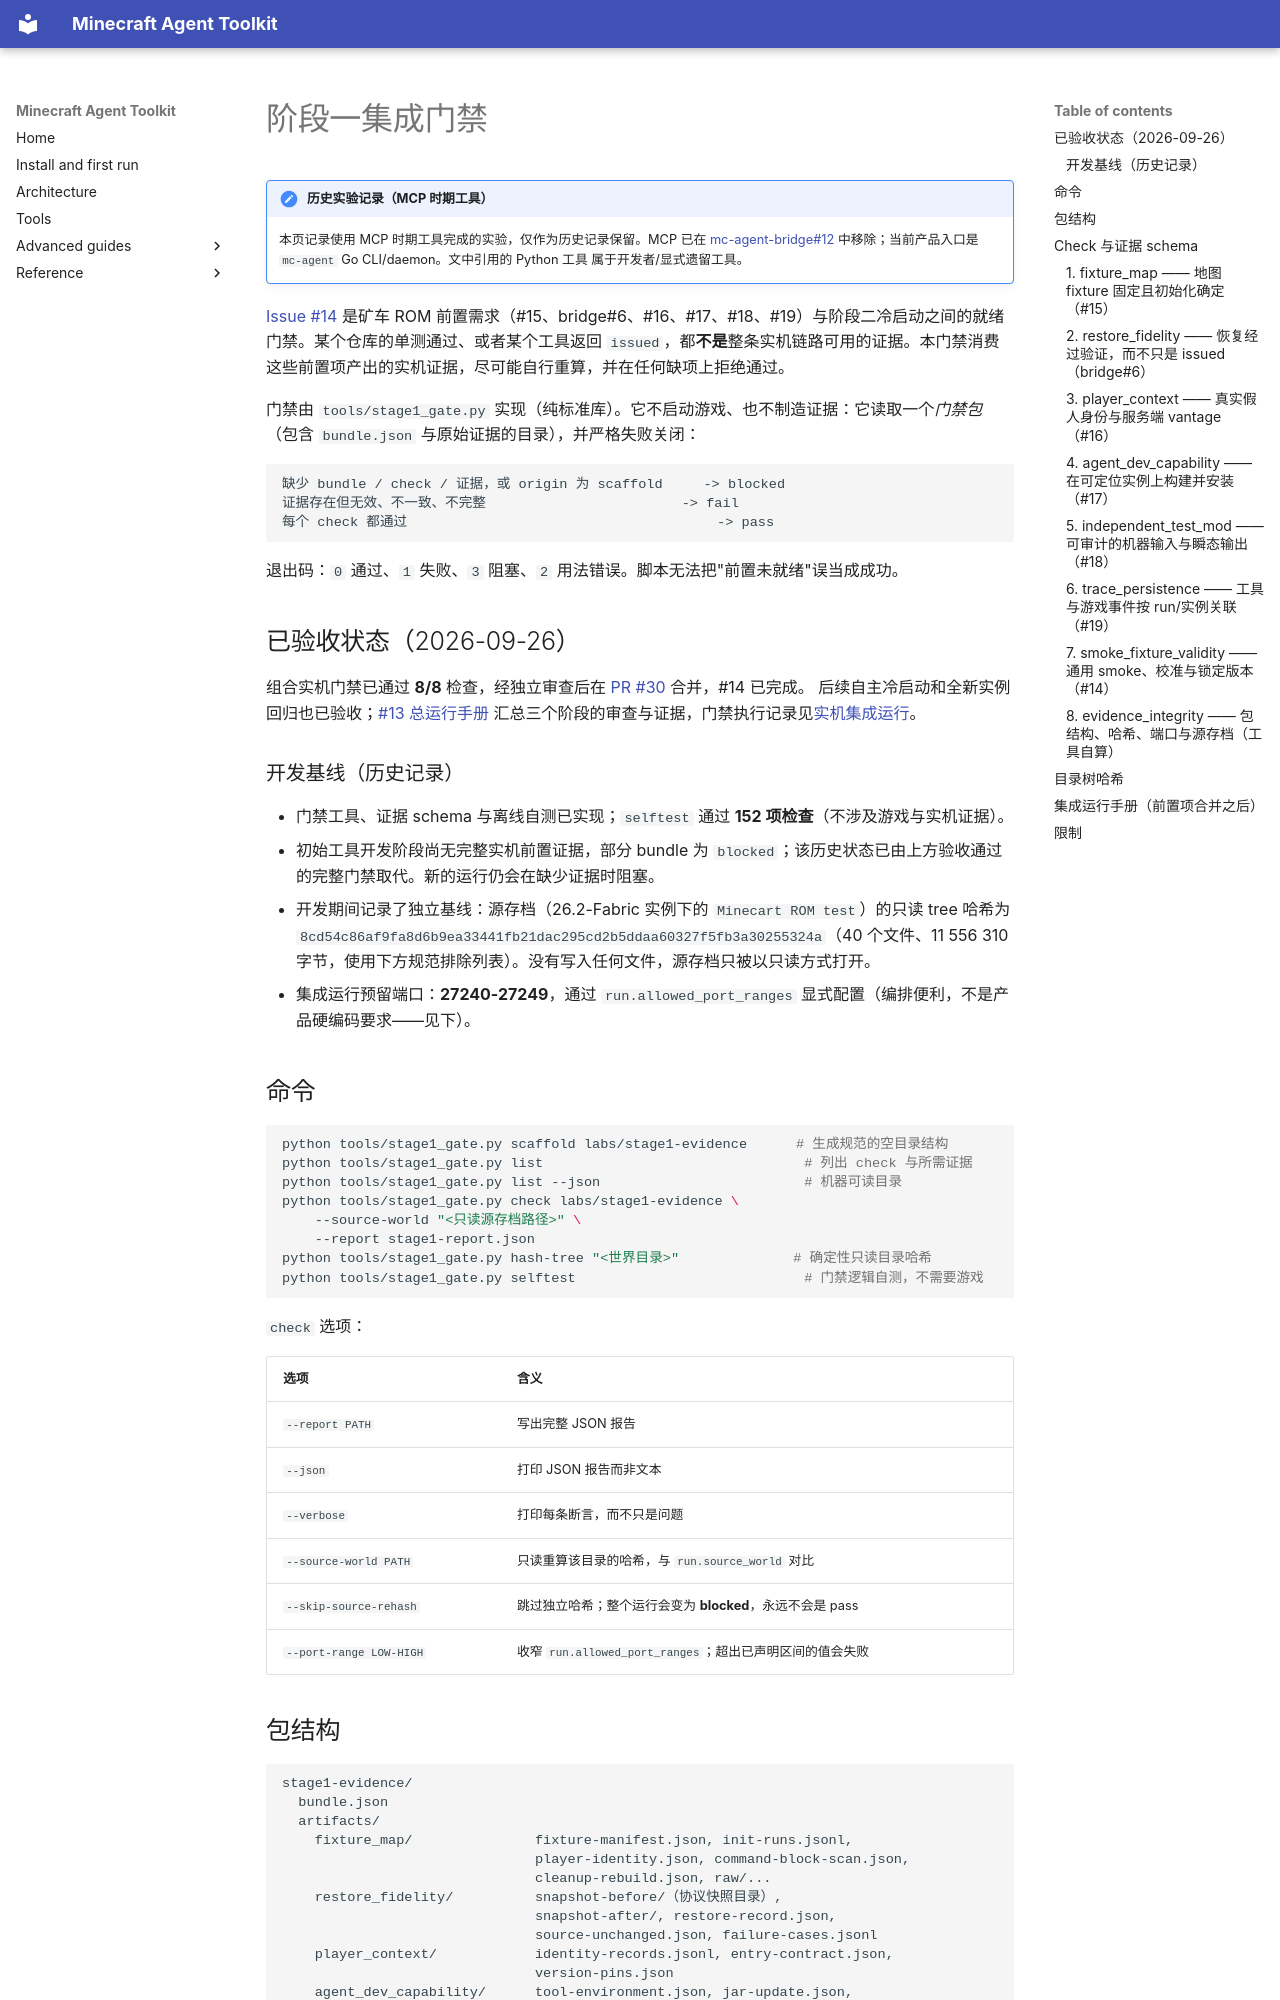

repository: guajun/mc-agent · page: zh/stage1-gate/index.html · generator: mkdocs

# 阶段一集成门禁

!!! note "历史实验记录（MCP 时期工具）"
    本页记录使用 MCP 时期工具完成的实验，仅作为历史记录保留。MCP 已在
    [mc-agent-bridge#12](https://github.com/guajun/mc-agent-bridge/issues/12)
    中移除；当前产品入口是 `mc-agent` Go CLI/daemon。文中引用的 Python 工具
    属于开发者/显式遗留工具。

[Issue #14](https://github.com/guajun/mc-agent/issues/14) 是矿车 ROM 前置需求（#15、bridge#6、#16、#17、#18、#19）与阶段二冷启动之间的就绪门禁。某个仓库的单测通过、或者某个工具返回 `issued`，都**不是**整条实机链路可用的证据。本门禁消费这些前置项产出的实机证据，尽可能自行重算，并在任何缺项上拒绝通过。

门禁由 `tools/stage1_gate.py` 实现（纯标准库）。它不启动游戏、也不制造证据：它读取一个*门禁包*（包含 `bundle.json` 与原始证据的目录），并严格失败关闭：

```text
缺少 bundle / check / 证据，或 origin 为 scaffold     -> blocked
证据存在但无效、不一致、不完整                        -> fail
每个 check 都通过                                      -> pass
```

退出码：`0` 通过、`1` 失败、`3` 阻塞、`2` 用法错误。脚本无法把"前置未就绪"误当成成功。

## 已验收状态（2026-09-26）

组合实机门禁已通过 **8/8** 检查，经独立审查后在
[PR #30](https://github.com/guajun/mc-agent/pull/30) 合并，#14 已完成。
后续自主冷启动和全新实例回归也已验收；[#13 总运行手册](minecart-rom-runbook.md)
汇总三个阶段的审查与证据，门禁执行记录见[实机集成运行](stage1-integration.md)。

### 开发基线（历史记录）

* 门禁工具、证据 schema 与离线自测已实现；`selftest` 通过 **152 项检查**（不涉及游戏与实机证据）。
* 初始工具开发阶段尚无完整实机前置证据，部分 bundle 为 `blocked`；该历史状态已由上方验收通过的完整门禁取代。新的运行仍会在缺少证据时阻塞。
* 开发期间记录了独立基线：源存档（26.2-Fabric 实例下的 `Minecart ROM test`）的只读 tree 哈希为 `8cd54c86af9fa8d6b9ea33441fb21dac295cd2b5ddaa60327f5fb3a30255324a`（40 个文件、11 556 310 字节，使用下方规范排除列表）。没有写入任何文件，源存档只被以只读方式打开。
* 集成运行预留端口：**27240-27249**，通过 `run.allowed_port_ranges` 显式配置（编排便利，不是产品硬编码要求——见下）。

## 命令

```bash
python tools/stage1_gate.py scaffold labs/stage1-evidence      # 生成规范的空目录结构
python tools/stage1_gate.py list                                # 列出 check 与所需证据
python tools/stage1_gate.py list --json                         # 机器可读目录
python tools/stage1_gate.py check labs/stage1-evidence \
    --source-world "<只读源存档路径>" \
    --report stage1-report.json
python tools/stage1_gate.py hash-tree "<世界目录>"              # 确定性只读目录哈希
python tools/stage1_gate.py selftest                            # 门禁逻辑自测，不需要游戏
```

`check` 选项：

| 选项 | 含义 |
| --- | --- |
| `--report PATH` | 写出完整 JSON 报告 |
| `--json` | 打印 JSON 报告而非文本 |
| `--verbose` | 打印每条断言，而不只是问题 |
| `--source-world PATH` | 只读重算该目录的哈希，与 `run.source_world` 对比 |
| `--skip-source-rehash` | 跳过独立哈希；整个运行会变为 **blocked**，永远不会是 pass |
| `--port-range LOW-HIGH` | 收窄 `run.allowed_port_ranges`；超出已声明区间的值会失败 |
